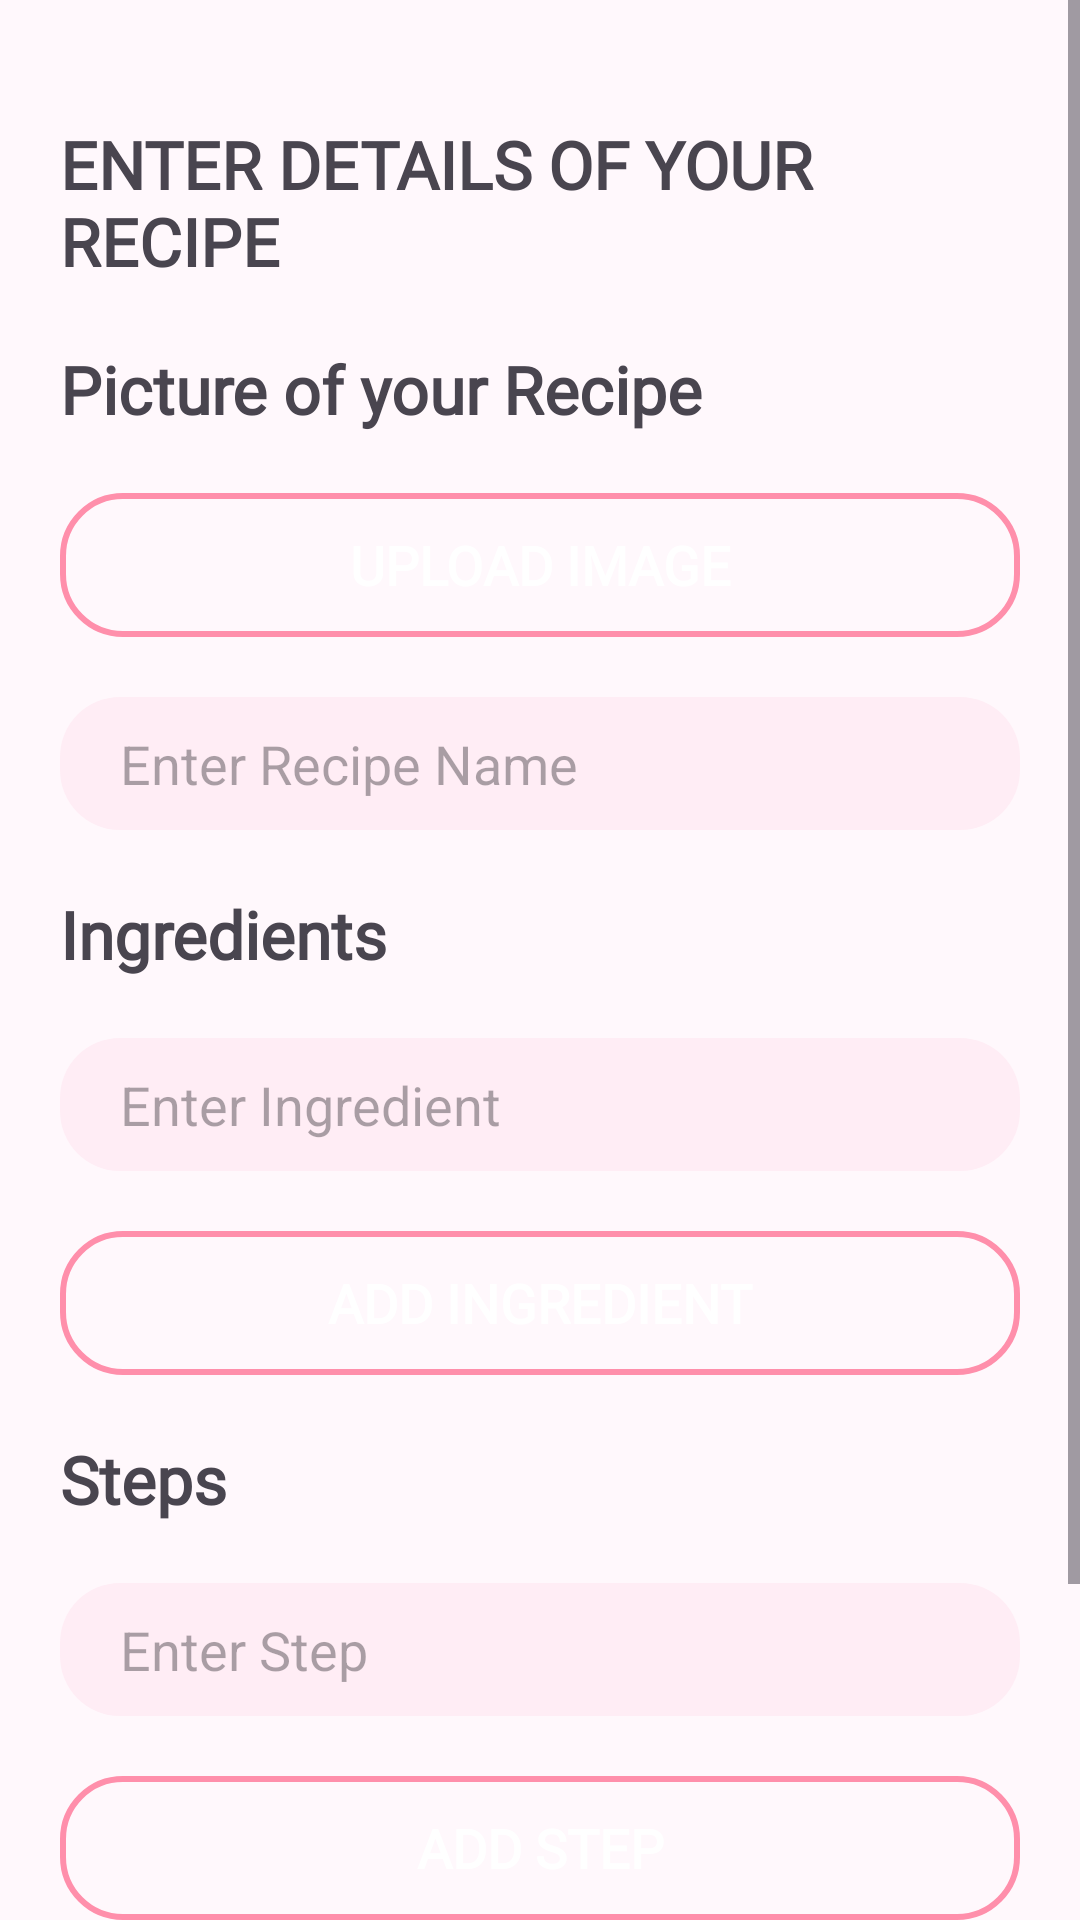

Android layout source for this screen:
<!-- AndroidManifest.xml: application theme Theme.HungerGames -->
<!-- res/layout/activity_new_post.xml -->
<?xml version="1.0" encoding="utf-8"?>
<ScrollView xmlns:android="http://schemas.android.com/apk/res/android"
    xmlns:app="http://schemas.android.com/apk/res-auto"
    xmlns:tools="http://schemas.android.com/tools"
    android:layout_width="match_parent"
    android:layout_height="match_parent"
    android:background="@color/background"
    tools:context=".activities.NewPostActivity">

    <LinearLayout
        android:layout_width="match_parent"
        android:layout_height="wrap_content"
        android:layout_marginStart="20dp"
        android:layout_marginEnd="20dp"
        android:orientation="vertical">

        <TextView
            android:layout_width="wrap_content"
            android:layout_height="wrap_content"
            android:layout_marginTop="40dp"
            android:text="ENTER DETAILS OF YOUR RECIPE"
            android:textSize="22sp"
            android:fontFamily="@font/mod"
            android:textStyle="bold"/>

        <TextView
            android:layout_width="wrap_content"
            android:layout_height="wrap_content"
            android:layout_marginTop="20dp"
            android:text="Picture of your Recipe"
            android:textSize="22sp"
            android:fontFamily="@font/mod"
            android:textStyle="bold"/>

        <com.google.android.material.imageview.ShapeableImageView
            android:visibility="gone"
            android:id="@+id/recipe_img"
            android:layout_width="wrap_content"
            android:layout_height="300dp"
            android:adjustViewBounds="true"
            android:background="@drawable/profile_bg"
            android:layout_marginTop="20dp"/>

        <Button
            android:id="@+id/recipe_img_button"
            android:layout_width="match_parent"
            android:layout_height="wrap_content"
            android:background="@drawable/edittextbg"
            android:fontFamily="@font/mod"
            android:text="UPLOAD IMAGE"
            android:textColor="@color/white"
            android:textSize="18sp"
            android:textStyle="bold"
            android:layout_marginTop="20dp"
            app:icon="@drawable/ic_baseline_arrow_forward_24"
            app:iconTint="@color/white" />

        <EditText
            android:id="@+id/recipe_name_edit_text"
            android:layout_width="match_parent"
            android:layout_height="wrap_content"
            android:background="@drawable/ingredient_bg"
            android:paddingStart="20dp"
            android:paddingTop="10dp"
            android:paddingBottom="10dp"
            android:paddingEnd="10dp"
            android:layout_marginBottom="20dp"
            android:layout_marginTop="20dp"
            android:hint="Enter Recipe Name"/>

        <TextView
            android:layout_width="wrap_content"
            android:layout_height="wrap_content"
            android:text="Ingredients"
            android:textSize="22sp"
            android:fontFamily="@font/mod"
            android:textStyle="bold"/>

        <LinearLayout
            android:id="@+id/ingredient_ll"
            android:layout_width="match_parent"
            android:layout_height="wrap_content"
            android:orientation="vertical">

            <EditText
                android:id="@+id/ingredient_edit_text"
                android:layout_width="match_parent"
                android:layout_height="wrap_content"
                android:background="@drawable/ingredient_bg"
                android:paddingStart="20dp"
                android:paddingTop="10dp"
                android:paddingBottom="10dp"
                android:paddingEnd="10dp"
                android:layout_marginTop="20dp"
                android:hint="Enter Ingredient"/>

            <Button
                android:id="@+id/add_ingredient"
                android:layout_width="match_parent"
                android:layout_height="wrap_content"
                android:background="@drawable/edittextbg"
                android:fontFamily="@font/mod"
                android:text="ADD INGREDIENT"
                android:textColor="@color/white"
                android:textSize="18sp"
                android:textStyle="bold"
                android:layout_marginTop="20dp"
                android:layout_marginBottom="20dp"
                app:icon="@drawable/ic_baseline_arrow_forward_24"
                app:iconTint="@color/white" />

        </LinearLayout>

        <TextView
            android:layout_width="wrap_content"
            android:layout_height="wrap_content"
            android:text="Steps"
            android:textSize="22sp"
            android:fontFamily="@font/mod"
            android:textStyle="bold"/>

        <LinearLayout
            android:id="@+id/step_ll"
            android:layout_width="match_parent"
            android:layout_height="wrap_content"
            android:orientation="vertical">

            <EditText
                android:id="@+id/step_edit_text"
                android:layout_width="match_parent"
                android:layout_height="wrap_content"
                android:background="@drawable/ingredient_bg"
                android:paddingStart="20dp"
                android:paddingTop="10dp"
                android:paddingBottom="10dp"
                android:paddingEnd="10dp"
                android:layout_marginTop="20dp"
                android:hint="Enter Step"/>

            <Button
                android:id="@+id/add_step"
                android:layout_width="match_parent"
                android:layout_height="wrap_content"
                android:background="@drawable/edittextbg"
                android:fontFamily="@font/mod"
                android:text="ADD STEP"
                android:textColor="@color/white"
                android:textSize="18sp"
                android:textStyle="bold"
                android:layout_marginTop="20dp"
                app:icon="@drawable/ic_baseline_arrow_forward_24"
                app:iconTint="@color/white" />

        </LinearLayout>

        <CheckBox
            android:id="@+id/is_veg"
            android:layout_width="wrap_content"
            android:layout_height="wrap_content"
            android:text="VEG"
            android:layout_marginTop="10dp"
            android:fontFamily="@font/mod"
            android:textStyle="bold"/>

        <Button
            android:id="@+id/upload_recipe"
            android:layout_width="match_parent"
            android:layout_height="wrap_content"
            android:background="@drawable/edittextbg"
            android:fontFamily="@font/mod"
            android:text="UPLOAD RECIPE "
            android:textColor="@color/white"
            android:textSize="18sp"
            android:textStyle="bold"
            android:layout_marginTop="10dp"
            android:layout_marginBottom="20dp"
            app:icon="@drawable/ic_baseline_arrow_forward_24"
            app:iconTint="@color/white" />

    </LinearLayout>

</ScrollView>
<!-- resources referenced by this layout -->
<resources>
  <color name="background">#FFF8FC</color>
  <color name="white">#FFFFFFFF</color>
  <!-- drawable edittextbg (drawable) -->
  <?xml version="1.0" encoding="utf-8"?>
  <shape xmlns:android="http://schemas.android.com/apk/res/android">
  
      <stroke android:color="@color/colorAccent2" android:width="2dp"/>
      <corners android:radius="20dp"/>
  </shape>
  <!-- drawable ingredient_bg (drawable) -->
  <?xml version="1.0" encoding="utf-8"?>
  <shape xmlns:android="http://schemas.android.com/apk/res/android" android:shape="rectangle">
  
      <solid android:color="#FFEDF5"/>
      <corners android:radius="20dp"/>
  </shape>
  <!-- drawable profile_bg (drawable) -->
  <?xml version="1.0" encoding="utf-8"?>
  <shape xmlns:android="http://schemas.android.com/apk/res/android" android:shape="rectangle">
  
      <solid android:color="@color/colorAccent"/>
      <corners android:topLeftRadius="50dp"
          android:topRightRadius="50dp"
          android:bottomLeftRadius="20dp"
          android:bottomRightRadius="20dp"/>
  </shape>
  <style name="Theme.HungerGames" parent="Theme.Material3.Light.NoActionBar">
          
          <item name="colorPrimary">@color/colorAccent</item>
          <item name="colorPrimaryVariant">@color/colorAccent2</item>
          <item name="colorOnPrimary">@color/white</item>
          
          <item name="colorSecondary">@color/teal_200</item>
          <item name="colorSecondaryVariant">@color/teal_700</item>
          <item name="colorOnSecondary">@color/black</item>
          
          <item name="android:statusBarColor">?attr/colorPrimaryVariant</item>
          
          <item name="android:windowBackground">@drawable/splashscreen</item>
      </style>
  <color name="colorAccent2">#FF8FAB</color>
  <color name="colorAccent">#F8C8DC</color>
  <color name="teal_200">#F8C8DC</color>
  <color name="teal_700">#FF018786</color>
  <color name="black">#FF000000</color>
  <!-- drawable splashscreen (drawable-v24) -->
  <?xml version="1.0" encoding="utf-8"?>
  <layer-list xmlns:android="http://schemas.android.com/apk/res/android">
  
      <item android:drawable="@color/background"/>
  
      <item android:drawable="@drawable/butterfly"
          android:width="200dp"
          android:height="200dp"
          android:gravity="center"/>
  
      <item
          android:drawable="@drawable/hungergames"
          android:width="300dp"
          android:height="50dp"
          android:gravity="center"/>
  
  </layer-list>
  <!-- drawable butterfly: png bitmap (drawable, 298987 bytes) -->
  <!-- drawable hungergames: png bitmap (drawable, 11248 bytes) -->
</resources>
